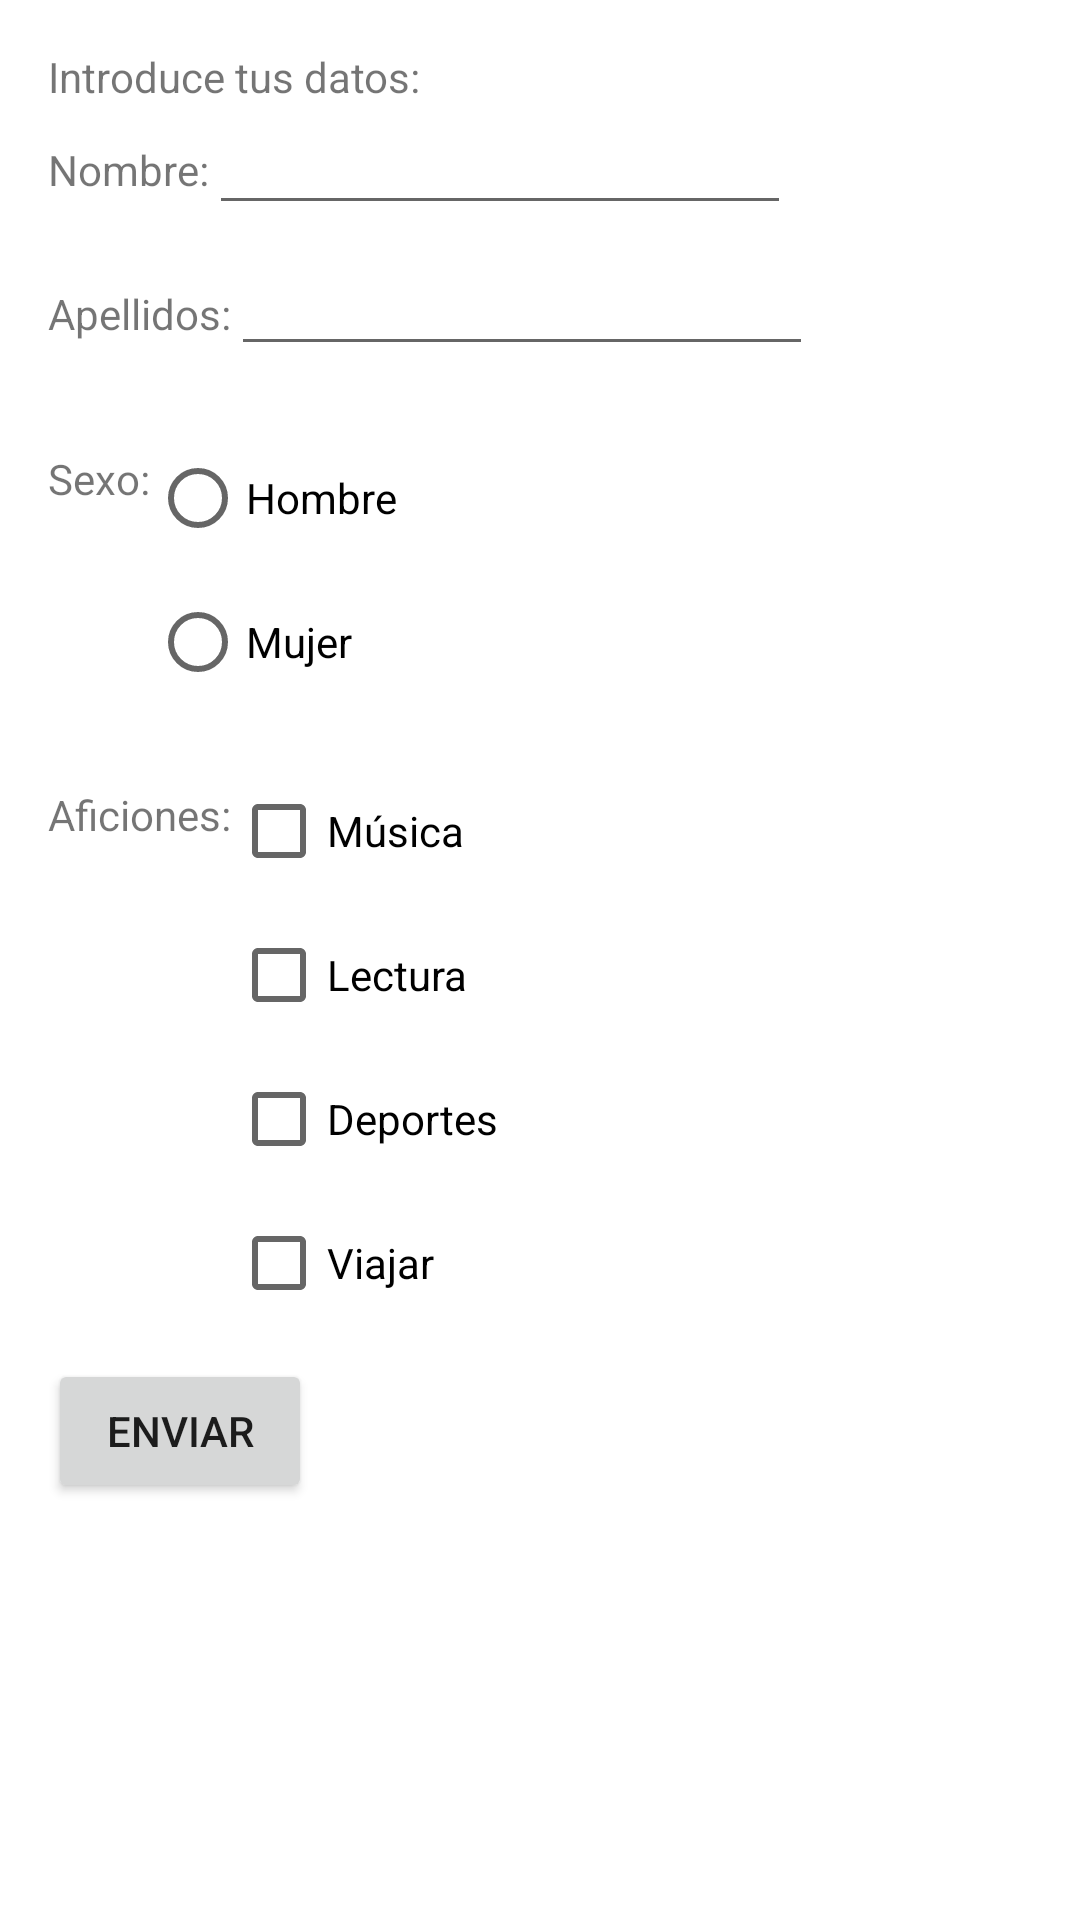

Layout XML and referenced resources for this Android screen:
<!-- AndroidManifest.xml: application theme Theme.Ejercicio3_1 -->
<!-- res/layout/activity_3.xml -->
<?xml version="1.0" encoding="utf-8"?>
<androidx.constraintlayout.widget.ConstraintLayout xmlns:android="http://schemas.android.com/apk/res/android"
    xmlns:app="http://schemas.android.com/apk/res-auto"
    xmlns:tools="http://schemas.android.com/tools"
    android:layout_width="match_parent"
    android:layout_height="match_parent"
    tools:context=".Activity3">

    <TextView
        android:id="@+id/textView4"
        android:layout_width="wrap_content"
        android:layout_height="wrap_content"
        android:layout_marginStart="16dp"
        android:layout_marginTop="16dp"
        android:text="Introduce tus datos:"
        app:layout_constraintStart_toStartOf="parent"
        app:layout_constraintTop_toTopOf="parent" />

    <TextView
        android:id="@+id/textView5"
        android:layout_width="wrap_content"
        android:layout_height="wrap_content"
        android:layout_marginTop="12dp"
        android:text="Nombre:"
        app:layout_constraintStart_toStartOf="@+id/textView4"
        app:layout_constraintTop_toBottomOf="@+id/textView4" />

    <TextView
        android:id="@+id/textView6"
        android:layout_width="wrap_content"
        android:layout_height="wrap_content"
        android:layout_marginTop="60dp"
        android:text="Apellidos:"
        app:layout_constraintStart_toStartOf="@+id/textView4"
        app:layout_constraintTop_toBottomOf="@+id/textView4" />

    <EditText
        android:id="@+id/editTextPersona"
        android:layout_width="194dp"
        android:layout_height="35dp"
        android:layout_marginTop="40dp"
        android:ems="10"
        android:inputType="textPersonName"
        app:layout_constraintStart_toEndOf="@+id/textView5"
        app:layout_constraintTop_toTopOf="parent" />

    <EditText
        android:id="@+id/editTextApellidos"
        android:layout_width="194dp"
        android:layout_height="35dp"
        android:layout_marginTop="12dp"
        android:ems="10"
        android:inputType="textPersonName"
        app:layout_constraintStart_toEndOf="@+id/textView6"
        app:layout_constraintTop_toBottomOf="@+id/editTextPersona" />

    <TextView
        android:id="@+id/textView7"
        android:layout_width="wrap_content"
        android:layout_height="wrap_content"
        android:layout_marginTop="36dp"
        android:text="Sexo:"
        app:layout_constraintStart_toStartOf="@+id/textView6"
        app:layout_constraintTop_toBottomOf="@+id/textView6" />

    <TextView
        android:id="@+id/textView8"
        android:layout_width="wrap_content"
        android:layout_height="wrap_content"
        android:layout_marginTop="148dp"
        android:text="Aficiones:"
        app:layout_constraintStart_toStartOf="@+id/textView6"
        app:layout_constraintTop_toBottomOf="@+id/textView6" />

    <RadioGroup
        android:id="@+id/radioGroup"
        android:layout_width="193dp"
        android:layout_height="99dp"
        android:layout_marginTop="20dp"
        app:layout_constraintStart_toEndOf="@+id/textView7"
        app:layout_constraintTop_toBottomOf="@+id/editTextApellidos">

        <RadioButton
            android:id="@+id/radioButtonHombre"
            android:layout_width="wrap_content"
            android:layout_height="wrap_content"
            android:text="Hombre" />

        <RadioButton
            android:id="@+id/radioButtonMujer"
            android:layout_width="wrap_content"
            android:layout_height="wrap_content"
            android:text="Mujer" />
    </RadioGroup>

    <CheckBox
        android:id="@+id/checkBoxMusica"
        android:layout_width="wrap_content"
        android:layout_height="wrap_content"
        android:layout_marginTop="12dp"
        android:text="Música"
        app:layout_constraintStart_toEndOf="@+id/textView8"
        app:layout_constraintTop_toBottomOf="@+id/radioGroup" />

    <CheckBox
        android:id="@+id/checkBoxLectura"
        android:layout_width="wrap_content"
        android:layout_height="wrap_content"
        android:text="Lectura"
        app:layout_constraintStart_toStartOf="@+id/checkBoxMusica"
        app:layout_constraintTop_toBottomOf="@+id/checkBoxMusica" />

    <CheckBox
        android:id="@+id/checkBoxDeportes"
        android:layout_width="wrap_content"
        android:layout_height="wrap_content"
        android:text="Deportes"
        app:layout_constraintStart_toStartOf="@+id/checkBoxLectura"
        app:layout_constraintTop_toBottomOf="@+id/checkBoxLectura" />

    <CheckBox
        android:id="@+id/checkBoxViajar"
        android:layout_width="wrap_content"
        android:layout_height="wrap_content"
        android:text="Viajar"
        app:layout_constraintStart_toStartOf="@+id/checkBoxDeportes"
        app:layout_constraintTop_toBottomOf="@+id/checkBoxDeportes" />

    <Button
        android:id="@+id/buttonEnviar"
        android:layout_width="wrap_content"
        android:layout_height="wrap_content"
        android:layout_marginTop="172dp"
        android:text="Enviar"
        app:iconTint="#F44336"
        app:layout_constraintStart_toStartOf="@+id/textView8"
        app:layout_constraintTop_toBottomOf="@+id/textView8" />
</androidx.constraintlayout.widget.ConstraintLayout>
<!-- resources referenced by this layout -->
<resources>
  <style name="Theme.Ejercicio3_1" parent="Theme.MaterialComponents.DayNight.DarkActionBar">
          
          <item name="colorPrimary">@color/purple_500</item>
          <item name="colorPrimaryVariant">@color/purple_700</item>
          <item name="colorOnPrimary">@color/white</item>
          
          <item name="colorSecondary">@color/teal_200</item>
          <item name="colorSecondaryVariant">@color/teal_700</item>
          <item name="colorOnSecondary">@color/black</item>
          
          <item name="android:statusBarColor" tools:targetApi="l">?attr/colorPrimaryVariant</item>
          
      </style>
  <!-- not gathered from this repository: default colours our renderer supplied (Android Studio template values) -->
  <color name="purple_500">#FF6200EE</color>
  <color name="purple_700">#FF3700B3</color>
  <color name="teal_200">#FF03DAC5</color>
  <color name="teal_700">#FF018786</color>
  <color name="black">#FF000000</color>
  <color name="white">#FFFFFFFF</color>
</resources>
